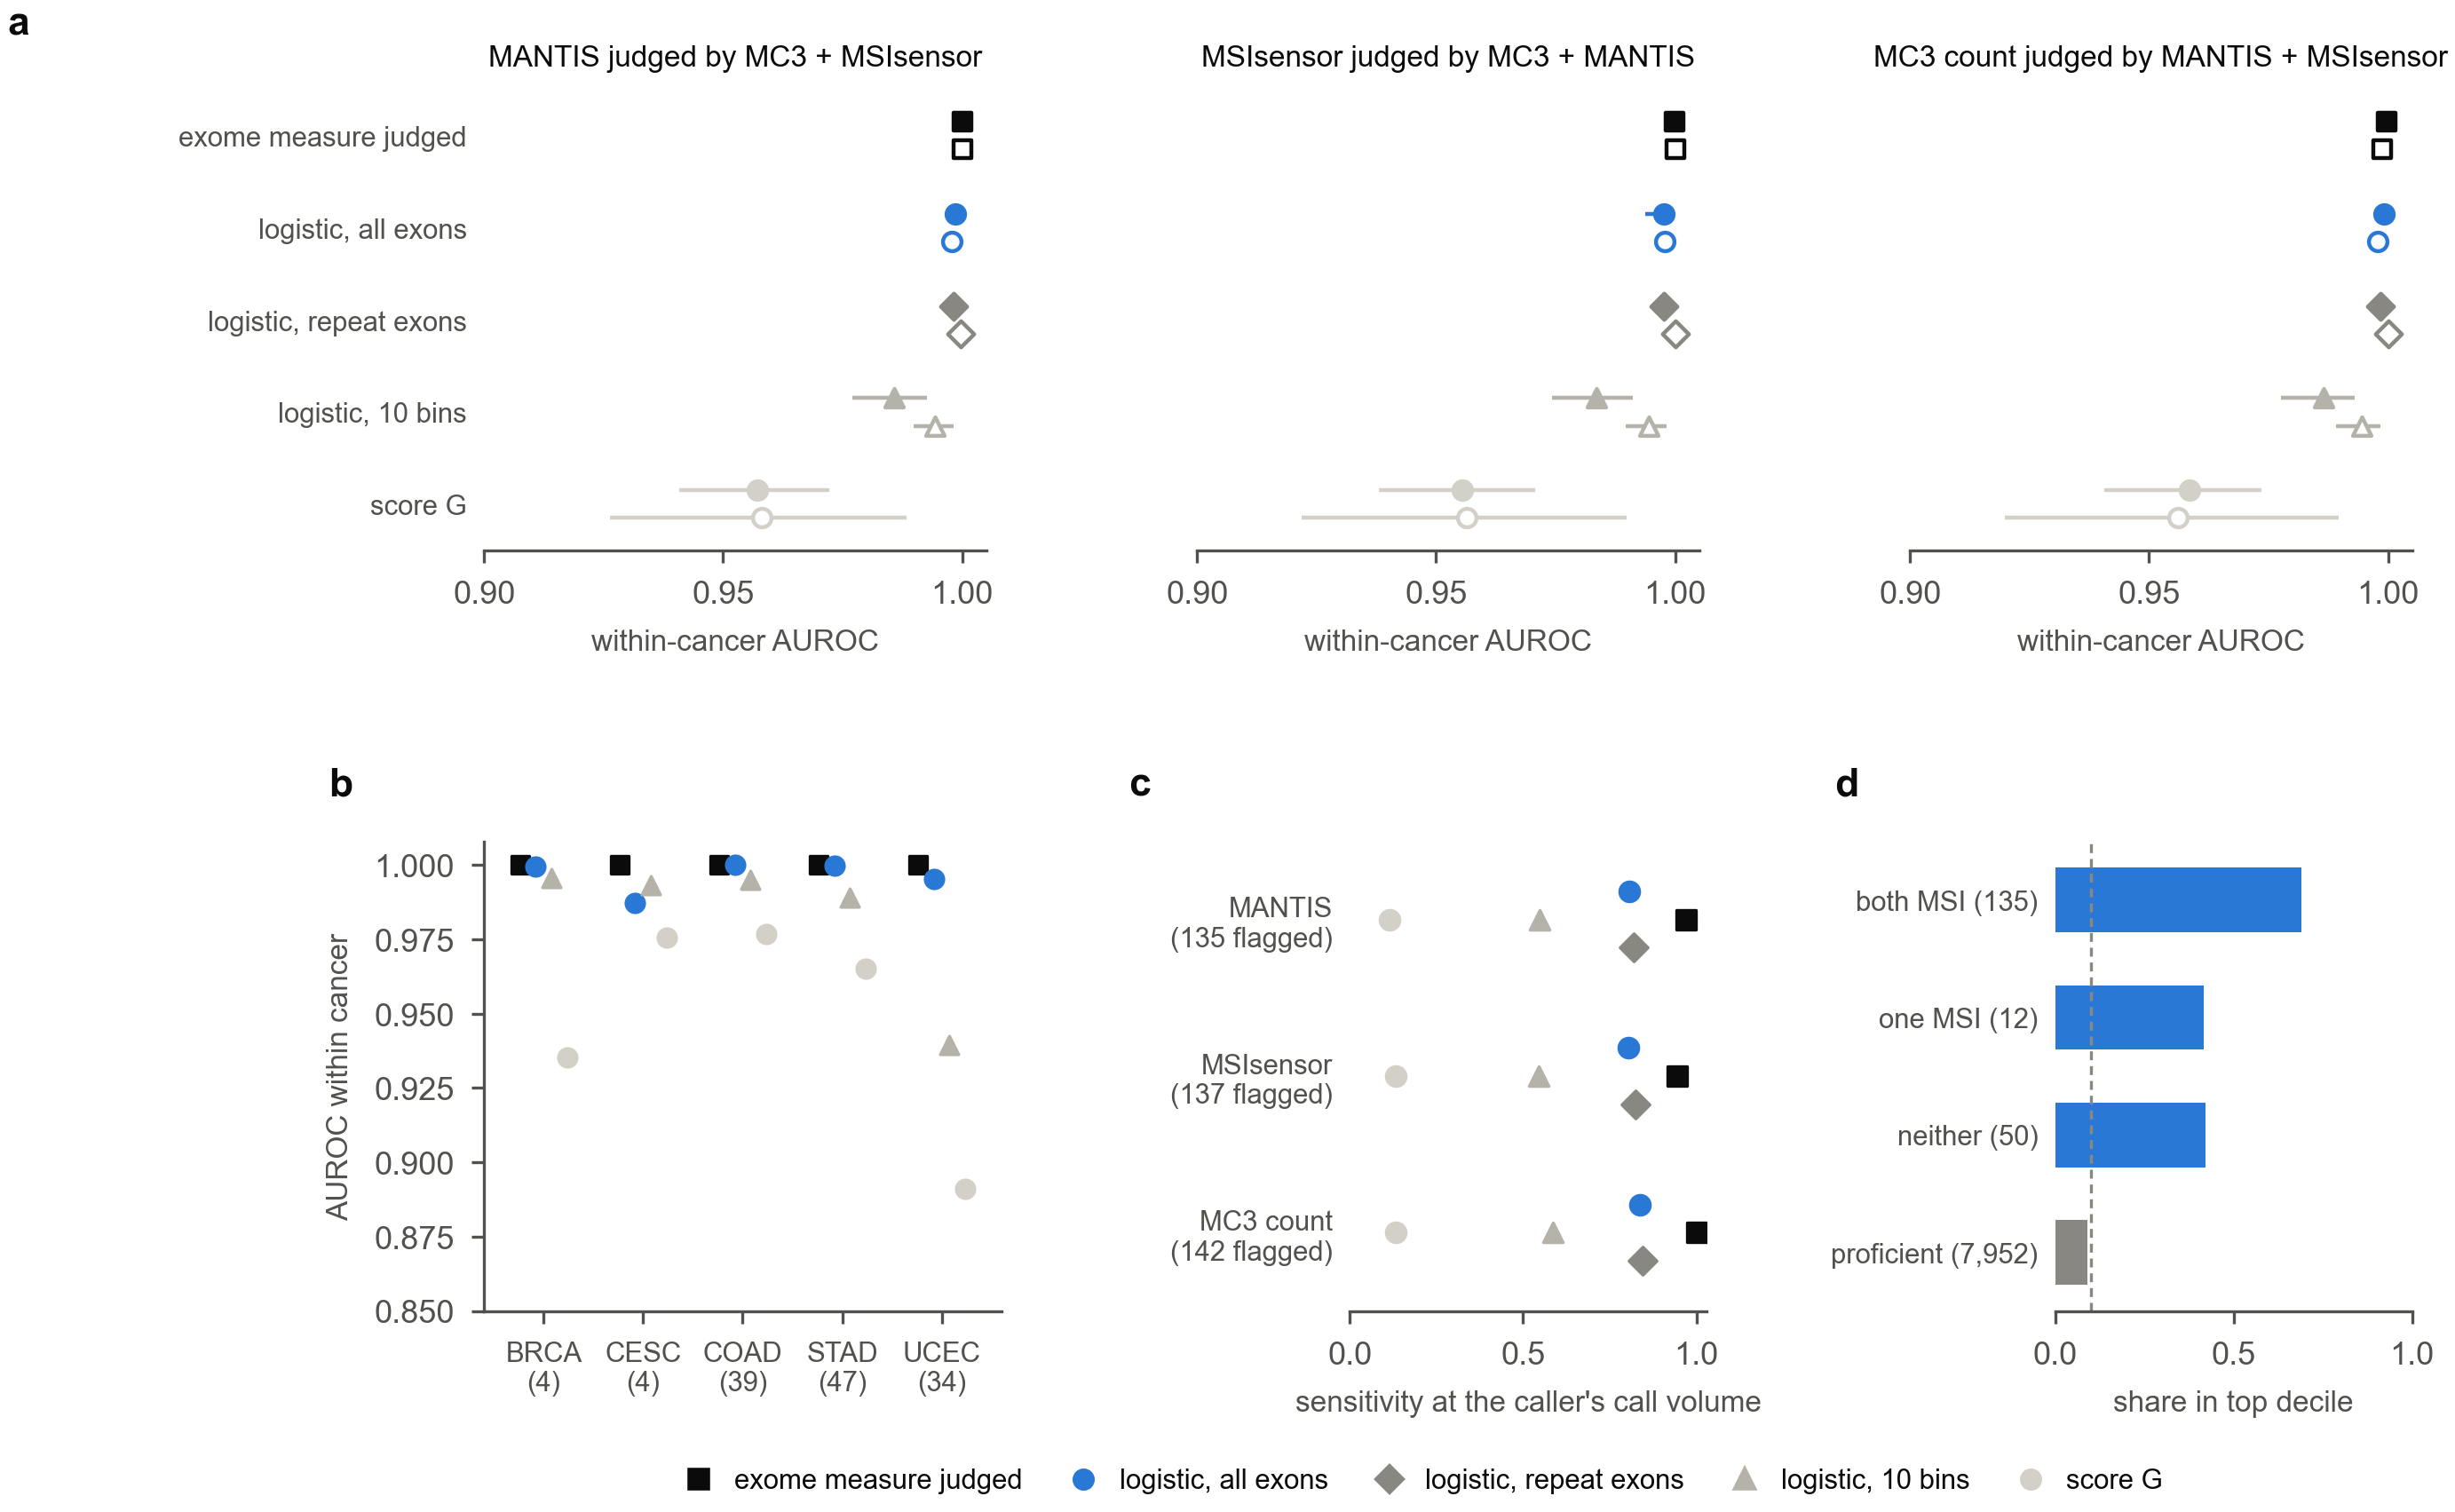

Values plotted in this chart, from the file beside it:
panel, reference, split, method, auroc_within, lo, hi, positives, negatives, project, auroc, n, flagged, sensitivity, ppv, group, share_top_decile_M5, median_pct_M5
a, R_MANTIS, E2, MANTIS, 1.0, 1.0, 1.0, 139.0, 7922, , , , , , , , , 
a, R_MANTIS, E1, MANTIS, 1.0, 1.0, 1.0, 19.0, 7307, , , , , , , , , 
a, R_MANTIS, E2, M5, 0.9986, 0.9975, 0.9995, 139.0, 7922, , , , , , , , , 
a, R_MANTIS, E1, M5, 0.9979, 0.9968, 0.9989, 19.0, 7307, , , , , , , , , 
a, R_MANTIS, E2, M4, 0.9981, 0.9959, 0.9995, 139.0, 7922, , , , , , , , , 
a, R_MANTIS, E1, M4, 0.9997, 0.999, 1.0, 19.0, 7307, , , , , , , , , 
a, R_MANTIS, E2, M2, 0.9857, 0.9771, 0.9927, 139.0, 7922, , , , , , , , , 
a, R_MANTIS, E1, M2, 0.9943, 0.9899, 0.9981, 19.0, 7307, , , , , , , , , 
a, R_MANTIS, E2, M0, 0.9572, 0.9408, 0.9722, 139.0, 7922, , , , , , , , , 
a, R_MANTIS, E1, M0, 0.9581, 0.9264, 0.9884, 19.0, 7307, , , , , , , , , 
a, R_MSIsensor, E2, MSIsensor, 0.9999, 0.9997, 1.0, 143.0, 7920, , , , , , , , , 
a, R_MSIsensor, E1, MSIsensor, 1.0, 1.0, 1.0, 17.0, 7315, , , , , , , , , 
a, R_MSIsensor, E2, M5, 0.9976, 0.9938, 0.9997, 143.0, 7920, , , , , , , , , 
a, R_MSIsensor, E1, M5, 0.9979, 0.9968, 0.9989, 17.0, 7315, , , , , , , , , 
a, R_MSIsensor, E2, M4, 0.9976, 0.995, 0.9996, 143.0, 7920, , , , , , , , , 
a, R_MSIsensor, E1, M4, 1.0, 1.0, 1.0, 17.0, 7315, , , , , , , , , 
a, R_MSIsensor, E2, M2, 0.9836, 0.9742, 0.9911, 143.0, 7920, , , , , , , , , 
a, R_MSIsensor, E1, M2, 0.9944, 0.9896, 0.9982, 17.0, 7315, , , , , , , , , 
a, R_MSIsensor, E2, M0, 0.9554, 0.9381, 0.9708, 143.0, 7920, , , , , , , , , 
a, R_MSIsensor, E1, M0, 0.9564, 0.9219, 0.9899, 17.0, 7315, , , , , , , , , 
a, R_MC3, E2, MC3, 0.9997, 0.9994, 1.0, 135.0, 7897, , , , , , , , , 
a, R_MC3, E1, MC3, 0.9988, 0.997, 1.0, 17.0, 7292, , , , , , , , , 
a, R_MC3, E2, M5, 0.9991, 0.9981, 0.9998, 135.0, 7897, , , , , , , , , 
a, R_MC3, E1, M5, 0.9979, 0.9967, 0.9989, 17.0, 7292, , , , , , , , , 
a, R_MC3, E2, M4, 0.9983, 0.9962, 0.9997, 135.0, 7897, , , , , , , , , 
a, R_MC3, E1, M4, 1.0, 1.0, 1.0, 17.0, 7292, , , , , , , , , 
a, R_MC3, E2, M2, 0.9864, 0.9776, 0.993, 135.0, 7897, , , , , , , , , 
a, R_MC3, E1, M2, 0.9944, 0.9891, 0.9983, 17.0, 7292, , , , , , , , , 
a, R_MC3, E2, M0, 0.9585, 0.9407, 0.9735, 135.0, 7897, , , , , , , , , 
a, R_MC3, E1, M0, 0.9561, 0.9199, 0.9896, 17.0, 7292, , , , , , , , , 
b, R_MANTIS, E2, MANTIS, , , , 4.0, , BRCA, 1.0, 941.0, , , , , , 
b, R_MANTIS, E2, M5, , , , 4.0, , BRCA, 0.9995, 941.0, , , , , , 
b, R_MANTIS, E2, M2, , , , 4.0, , BRCA, 0.9955, 941.0, , , , , , 
b, R_MANTIS, E2, M0, , , , 4.0, , BRCA, 0.9354, 941.0, , , , , , 
b, R_MANTIS, E2, MANTIS, , , , 4.0, , CESC, 1.0, 261.0, , , , , , 
b, R_MANTIS, E2, M5, , , , 4.0, , CESC, 0.9874, 261.0, , , , , , 
b, R_MANTIS, E2, M2, , , , 4.0, , CESC, 0.9932, 261.0, , , , , , 
b, R_MANTIS, E2, M0, , , , 4.0, , CESC, 0.9757, 261.0, , , , , , 
b, R_MANTIS, E2, MANTIS, , , , 39.0, , COAD, 1.0, 241.0, , , , , , 
b, R_MANTIS, E2, M5, , , , 39.0, , COAD, 1.0, 241.0, , , , , , 
b, R_MANTIS, E2, M2, , , , 39.0, , COAD, 0.9949, 241.0, , , , , , 
b, R_MANTIS, E2, M0, , , , 39.0, , COAD, 0.9768, 241.0, , , , , , 
b, R_MANTIS, E2, MANTIS, , , , 47.0, , STAD, 1.0, 339.0, , , , , , 
b, R_MANTIS, E2, M5, , , , 47.0, , STAD, 0.9997, 339.0, , , , , , 
b, R_MANTIS, E2, M2, , , , 47.0, , STAD, 0.989, 339.0, , , , , , 
b, R_MANTIS, E2, M0, , , , 47.0, , STAD, 0.9653, 339.0, , , , , , 
b, R_MANTIS, E2, MANTIS, , , , 34.0, , UCEC, 1.0, 155.0, , , , , , 
b, R_MANTIS, E2, M5, , , , 34.0, , UCEC, 0.9954, 155.0, , , , , , 
b, R_MANTIS, E2, M2, , , , 34.0, , UCEC, 0.9395, 155.0, , , , , , 
b, R_MANTIS, E2, M0, , , , 34.0, , UCEC, 0.8911, 155.0, , , , , , 
c, R_MANTIS, E2, MANTIS, , , , , , , , , 135.0, 0.9712, 1.0, , , 
c, R_MANTIS, E2, M5, , , , , , , , , 135.0, 0.8058, 0.8296, , , 
c, R_MANTIS, E2, M4, , , , , , , , , 135.0, 0.8201, 0.8444, , , 
c, R_MANTIS, E2, M2, , , , , , , , , 135.0, 0.5468, 0.563, , , 
c, R_MANTIS, E2, M0, , , , , , , , , 135.0, 0.1151, 0.1185, , , 
c, R_MSIsensor, E2, MSIsensor, , , , , , , , , 137.0, 0.9441, 0.9854, , , 
c, R_MSIsensor, E2, M5, , , , , , , , , 137.0, 0.8042, 0.8394, , , 
c, R_MSIsensor, E2, M4, , , , , , , , , 137.0, 0.8252, 0.8613, , , 
c, R_MSIsensor, E2, M2, , , , , , , , , 137.0, 0.5455, 0.5693, , , 
c, R_MSIsensor, E2, M0, , , , , , , , , 137.0, 0.1329, 0.1387, , , 
... 10 more rows
